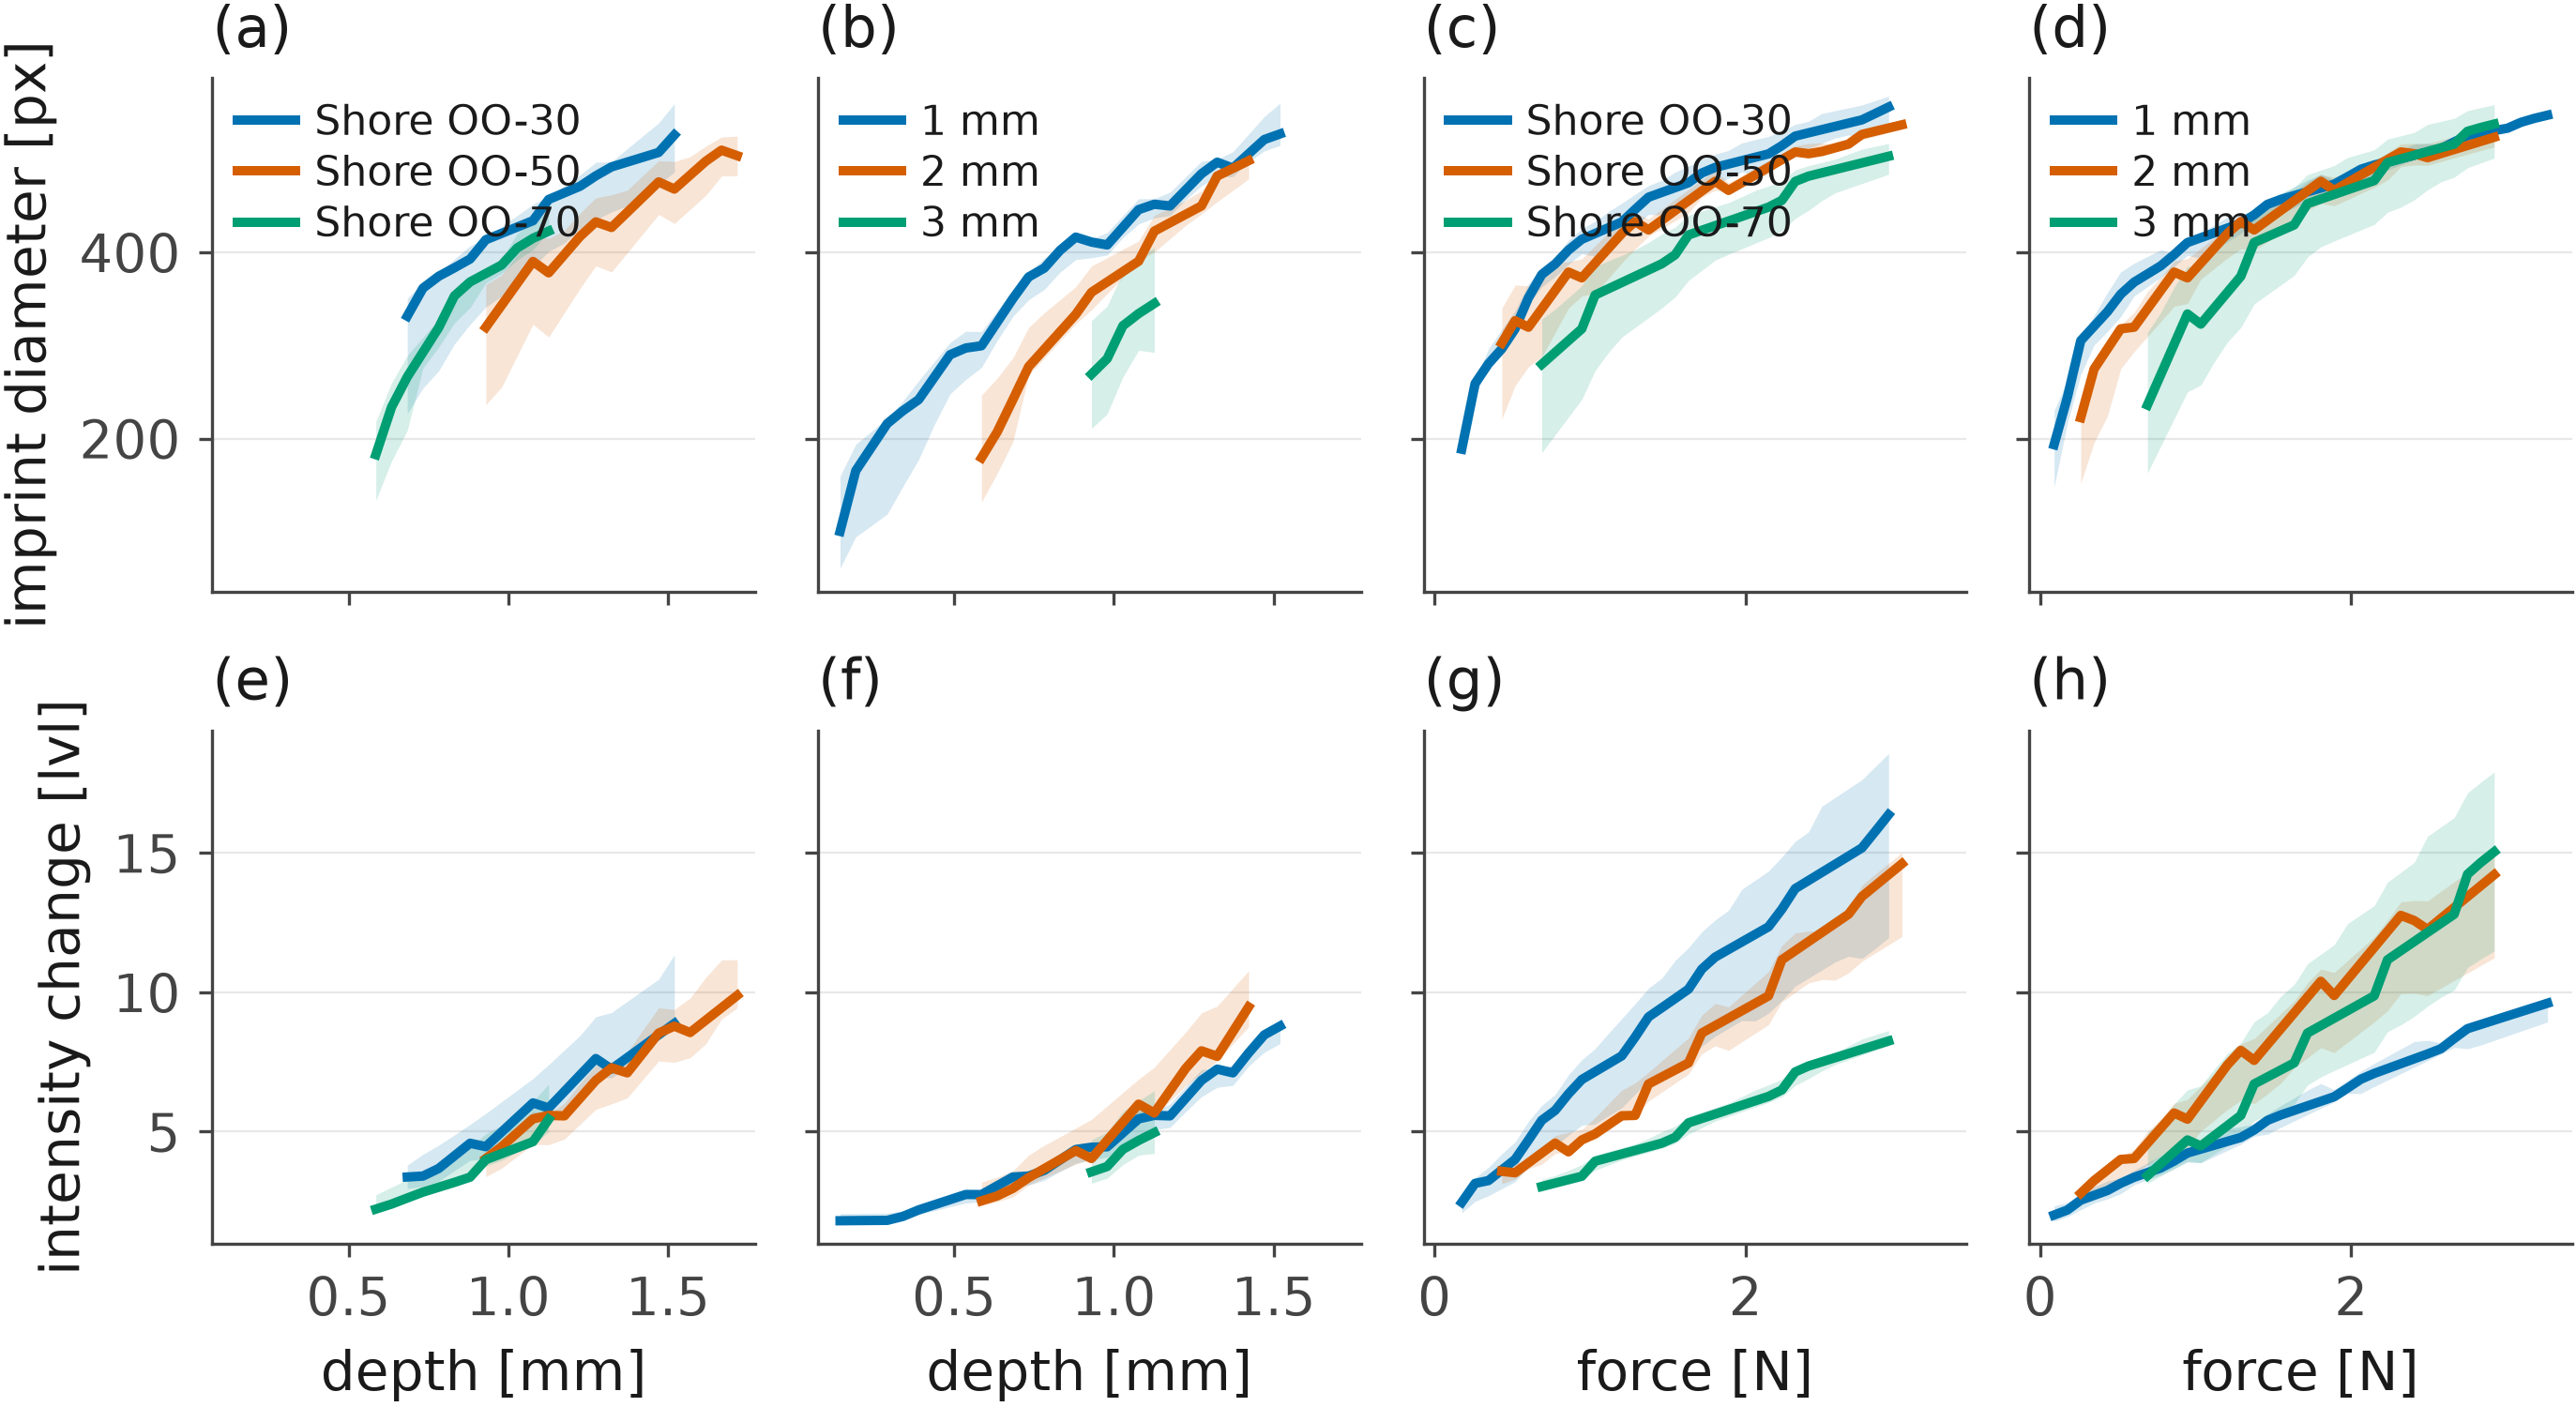

Source data for this figure (header and first rows):
measure, x_name, group_by, group, n_units, x, median, q1, q3
diameter_px, depth_mm, hardness, soft, 3, 0.6838, 331.4, 226.8, 350.4
diameter_px, depth_mm, hardness, soft, 3, 0.7329, 361.4, 254.1, 367.5
diameter_px, depth_mm, hardness, soft, 3, 0.7821, 374.2, 272.7, 378.6
diameter_px, depth_mm, hardness, soft, 3, 0.8313, 383.3, 301.4, 392.7
diameter_px, depth_mm, hardness, soft, 3, 0.8805, 392.7, 322.6, 406.9
diameter_px, depth_mm, hardness, soft, 3, 0.9296, 413.4, 341.2, 415.4
diameter_px, depth_mm, hardness, soft, 3, 0.9788, 420.2, 353, 427.4
diameter_px, depth_mm, hardness, soft, 3, 1.028, 427.1, 374, 439.5
diameter_px, depth_mm, hardness, soft, 3, 1.077, 433.9, 384, 451.5
diameter_px, depth_mm, hardness, soft, 3, 1.126, 456.7, 400.9, 460.1
diameter_px, depth_mm, hardness, soft, 3, 1.176, 463.8, 409.9, 471.6
diameter_px, depth_mm, hardness, soft, 3, 1.225, 470.9, 425.4, 483
diameter_px, depth_mm, hardness, soft, 3, 1.274, 482, 434.8, 496.5
diameter_px, depth_mm, hardness, soft, 3, 1.323, 491.6, 443.4, 497.3
diameter_px, depth_mm, hardness, soft, 3, 1.372, 496.8, 449.8, 511.2
diameter_px, depth_mm, hardness, soft, 3, 1.421, 502, 465.8, 525
diameter_px, depth_mm, hardness, soft, 3, 1.471, 507.2, 472.6, 538.8
diameter_px, depth_mm, hardness, soft, 3, 1.52, 525.9, 486.2, 559.5
diameter_px, depth_mm, hardness, medium, 3, 0.9296, 319.5, 236.2, 365.2
diameter_px, depth_mm, hardness, medium, 3, 0.9788, 343, 255.1, 375.4
diameter_px, depth_mm, hardness, medium, 3, 1.028, 366.6, 288.9, 396.7
diameter_px, depth_mm, hardness, medium, 3, 1.077, 390.1, 322.7, 417.9
diameter_px, depth_mm, hardness, medium, 3, 1.126, 377.9, 309, 414.7
diameter_px, depth_mm, hardness, medium, 3, 1.176, 397.5, 335.1, 423.6
diameter_px, depth_mm, hardness, medium, 3, 1.225, 417, 361.2, 442
diameter_px, depth_mm, hardness, medium, 3, 1.274, 432.6, 385.4, 458.4
diameter_px, depth_mm, hardness, medium, 3, 1.323, 426.6, 378.8, 461.6
diameter_px, depth_mm, hardness, medium, 3, 1.372, 442.9, 399.4, 466.6
diameter_px, depth_mm, hardness, medium, 3, 1.421, 459.2, 420, 482.4
diameter_px, depth_mm, hardness, medium, 3, 1.471, 475.5, 440.6, 498.3
diameter_px, depth_mm, hardness, medium, 3, 1.52, 467.8, 430.8, 497.4
diameter_px, depth_mm, hardness, medium, 3, 1.569, 482.8, 445.9, 502.6
diameter_px, depth_mm, hardness, medium, 3, 1.618, 497.7, 461.1, 513.9
diameter_px, depth_mm, hardness, medium, 3, 1.667, 509.6, 481.8, 523.7
diameter_px, depth_mm, hardness, medium, 3, 1.716, 503.7, 482.1, 524.6
diameter_px, depth_mm, hardness, hard, 3, 0.5854, 182.7, 133.6, 218
diameter_px, depth_mm, hardness, hard, 3, 0.6346, 233.7, 175.8, 259.6
diameter_px, depth_mm, hardness, hard, 3, 0.6838, 266.1, 208.7, 289.1
diameter_px, depth_mm, hardness, hard, 3, 0.7329, 292.6, 275.8, 308.6
diameter_px, depth_mm, hardness, hard, 3, 0.7821, 319.1, 298, 328.1
diameter_px, depth_mm, hardness, hard, 3, 0.8313, 353.1, 324.1, 354.1
diameter_px, depth_mm, hardness, hard, 3, 0.8805, 368.2, 340.7, 368.7
diameter_px, depth_mm, hardness, hard, 3, 0.9296, 377.2, 367.1, 380.6
diameter_px, depth_mm, hardness, hard, 3, 0.9788, 386.2, 377.2, 392.6
diameter_px, depth_mm, hardness, hard, 3, 1.028, 404.6, 391.9, 420.2
diameter_px, depth_mm, hardness, hard, 3, 1.077, 415, 402.7, 433
diameter_px, depth_mm, hardness, hard, 3, 1.126, 422.7, 422.4, 444.3
diameter_px, depth_mm, thickness_mm, 1, 3, 0.1428, 100.3, 60.79, 159.7
diameter_px, depth_mm, thickness_mm, 1, 3, 0.192, 165.4, 94.53, 193.8
diameter_px, depth_mm, thickness_mm, 1, 3, 0.2412, 190.7, 106.6, 207.7
diameter_px, depth_mm, thickness_mm, 1, 3, 0.2903, 216, 118.9, 221.7
diameter_px, depth_mm, thickness_mm, 1, 3, 0.3395, 229.8, 148.6, 240.3
diameter_px, depth_mm, thickness_mm, 1, 3, 0.3887, 241.8, 177.4, 262
diameter_px, depth_mm, thickness_mm, 1, 3, 0.4379, 265.9, 215, 282.6
diameter_px, depth_mm, thickness_mm, 1, 3, 0.4871, 290, 247.9, 303.1
diameter_px, depth_mm, thickness_mm, 1, 3, 0.5362, 297.2, 263.4, 315.2
diameter_px, depth_mm, thickness_mm, 1, 3, 0.5854, 299.6, 276.4, 314.8
diameter_px, depth_mm, thickness_mm, 1, 3, 0.6346, 324.9, 305.3, 337.3
diameter_px, depth_mm, thickness_mm, 1, 3, 0.6838, 350.3, 331.1, 359.8
diameter_px, depth_mm, thickness_mm, 1, 3, 0.7329, 373.5, 349, 378
... 514 more rows
